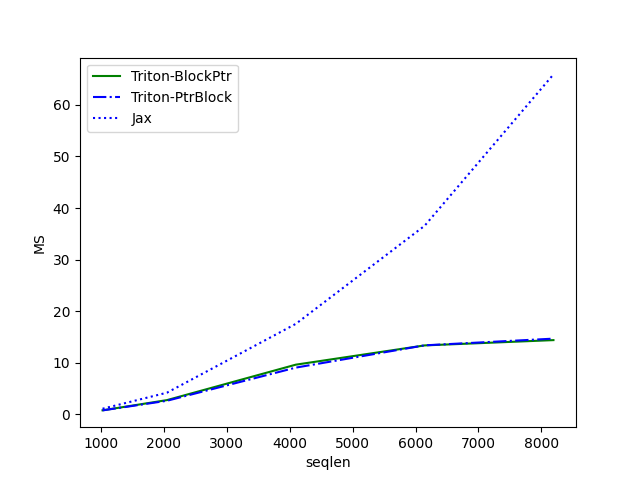

The table this chart was drawn from, first rows:
seqlen, Triton-BlockPtr, Triton-PtrBlock, Jax
1024, 0.7506, 0.7347, 1.057
2048, 2.732, 2.604, 4.171
4096, 9.607, 9.035, 17.52
6144, 13.34, 13.36, 36.55
8192, 14.37, 14.66, 65.92
